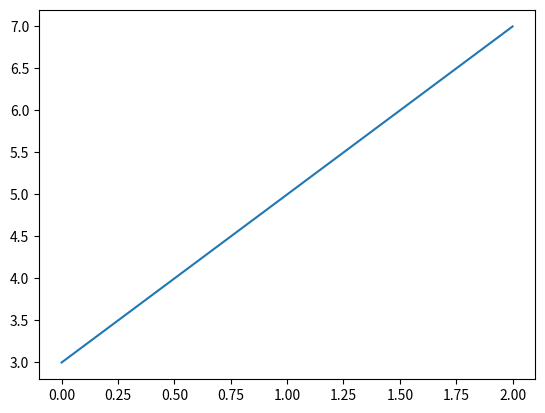

Write the Python code that produced this figure.
import numpy as np
import matplotlib.pyplot as plt

def f(x):
    return 2*x + 3

a = 0.0
b = 2.0

#mid-point method
M = (b-a)*f((a+b)/2)
print('Midpoint', M) 

#trapeziod-point method 
T = ((b-a)/2)*(f(a)+f(b))
print('Trapeziod', T)

#simpson/s rule
S = ((b-a)/6)*(f(a) + 4*f((a+b)/2) + f(b))
print('Simpson', S)

#all 3 method gives exact answer, 10.0
#this is the same answer as when you solve by hand because this is a linear equation, a very simple function

#plot the function
x = np.linspace(0,2,10)
plt.plot(x,f(x))
#plt.show()
